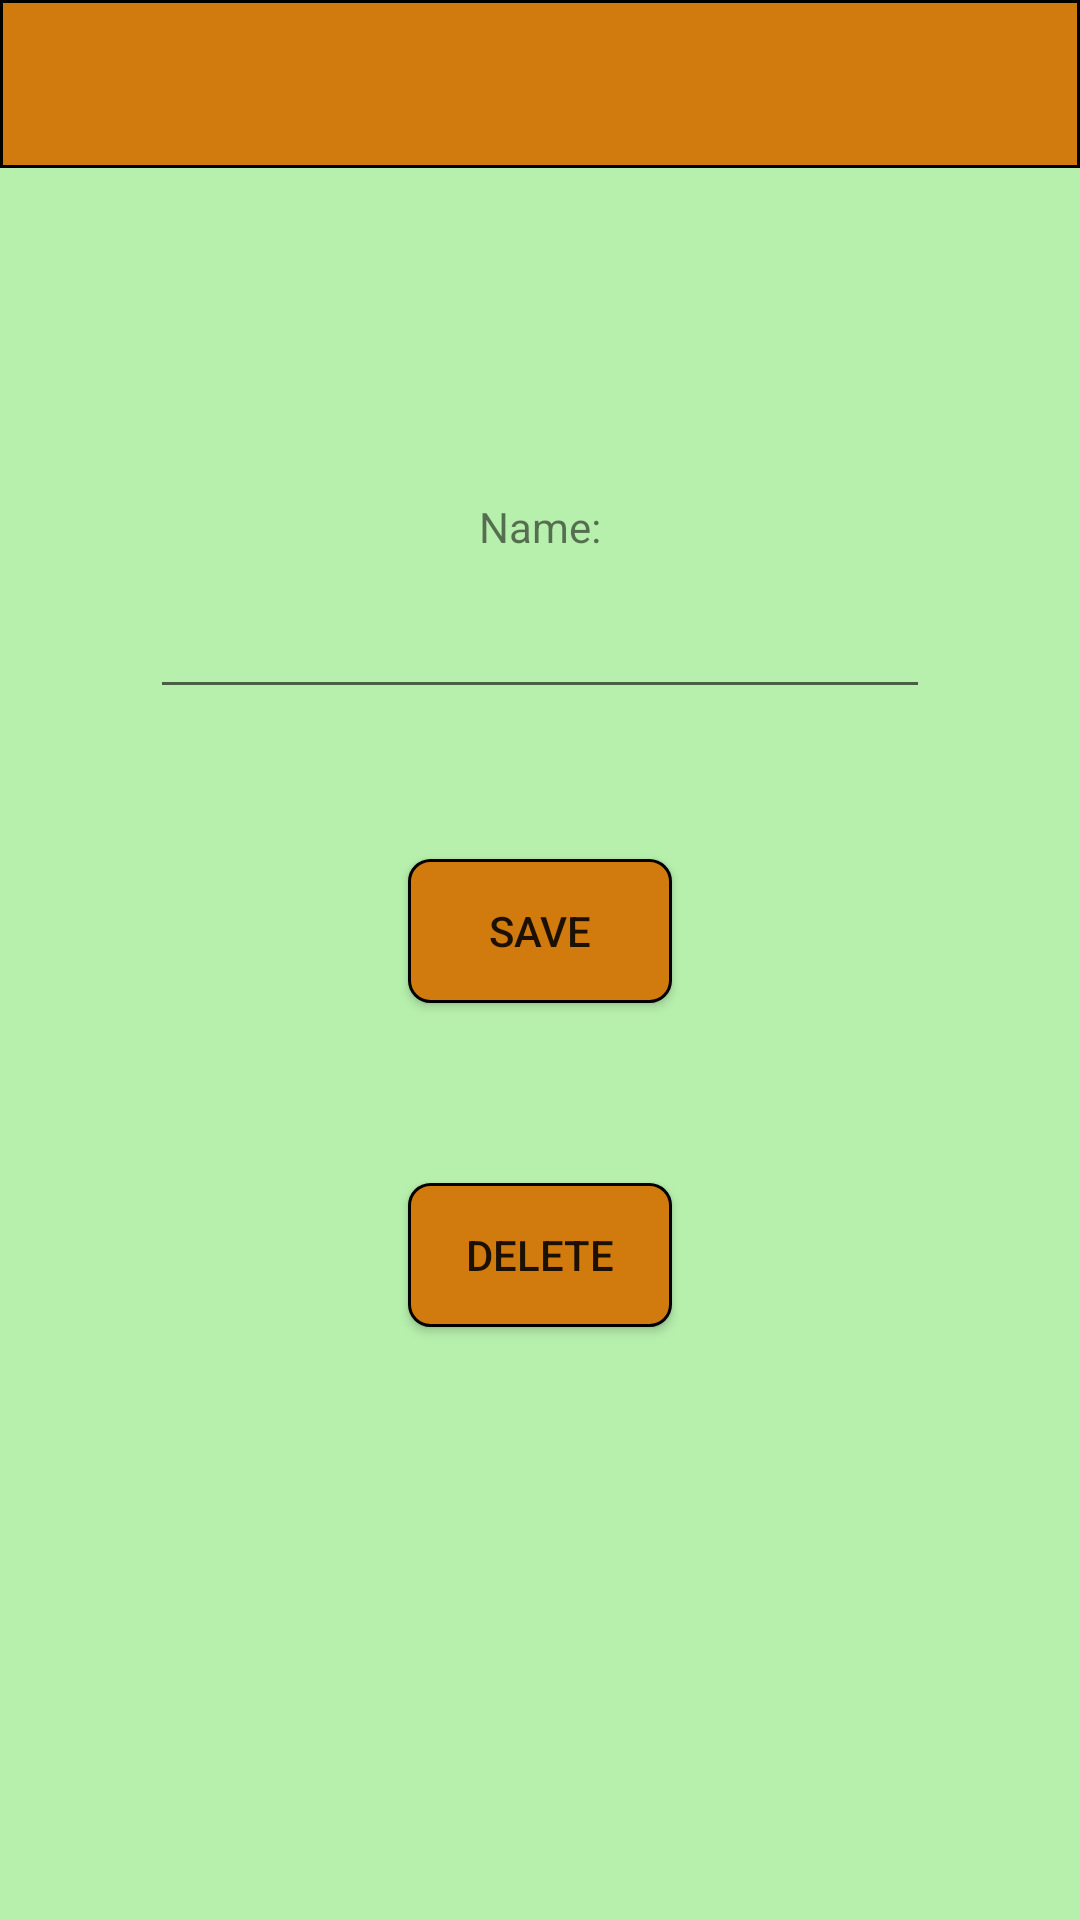

Here is an Android app screen rendered from its layout file. Give the layout XML and the strings, colors and styles it references.
<!-- AndroidManifest.xml: application theme Theme.TourismClubManagement -->
<!-- res/layout/activity_group_edit_info_screen.xml -->
<?xml version="1.0" encoding="utf-8"?>
<androidx.constraintlayout.widget.ConstraintLayout xmlns:android="http://schemas.android.com/apk/res/android"
    xmlns:app="http://schemas.android.com/apk/res-auto"
    xmlns:tools="http://schemas.android.com/tools"
    android:layout_width="match_parent"
    android:layout_height="match_parent"
    tools:context=".GroupEditInfoScreen"
    android:background="@color/Celadon">


    <androidx.appcompat.widget.LinearLayoutCompat
        android:id="@+id/linearLayoutCompat3"
        android:layout_width="match_parent"
        android:layout_height="match_parent"
        android:gravity="center_horizontal"
        android:orientation="vertical"
        app:layout_constraintBottom_toBottomOf="parent"
        app:layout_constraintEnd_toEndOf="parent"
        app:layout_constraintStart_toStartOf="parent"
        app:layout_constraintTop_toTopOf="parent">

        <androidx.appcompat.widget.Toolbar
            android:layout_width="match_parent"
            android:layout_height="wrap_content"
            android:background="@drawable/menu_bar_background"
            android:layout_gravity="center">
            <androidx.appcompat.widget.AppCompatButton
                android:layout_width="40dp"
                android:layout_height="40dp"
                android:id="@+id/logoutButton"
                android:background="@drawable/home_button"
                android:layout_gravity="start"/>
            <TextView
                android:layout_width="wrap_content"
                android:layout_height="wrap_content"
                android:id="@+id/currentGroupName"
                android:textAlignment="center"
                android:layout_marginTop="10dp"
                android:layout_marginBottom="10dp"
                android:layout_marginStart="46dp"
                android:layout_marginEnd="46dp"
                android:layout_gravity="center"/>
        </androidx.appcompat.widget.Toolbar>
        <androidx.appcompat.widget.LinearLayoutCompat
            android:layout_width="match_parent"
            android:layout_height="wrap_content"
            android:orientation="vertical"
            android:gravity="center"
            android:layout_marginTop="100dp">
            <TextView
                android:layout_width="wrap_content"
                android:layout_height="wrap_content"
                android:layout_margin="10dp"
                android:text="Name:" />
            <com.google.android.material.textfield.TextInputEditText
                android:id="@+id/groupNameField"
                android:layout_width="match_parent"
                android:layout_height="wrap_content"
                android:layout_marginHorizontal="50dp"
                android:layout_marginBottom="20dp"
                android:textAlignment="center"
                android:maxLines="1"
                android:maxLength="35" />
            <androidx.appcompat.widget.AppCompatButton
                android:id="@+id/saveGroupInfoButton"
                android:layout_width="wrap_content"
                android:layout_height="wrap_content"
                android:layout_margin="30dp"
                android:background="@drawable/button_background"
                android:text="Save" />
            <androidx.appcompat.widget.AppCompatButton
            android:id="@+id/deleteGroupButton"
            android:layout_width="wrap_content"
            android:layout_height="wrap_content"
            android:layout_margin="30dp"
            android:background="@drawable/button_background"
            android:text="Delete" />
        </androidx.appcompat.widget.LinearLayoutCompat>
    </androidx.appcompat.widget.LinearLayoutCompat>

</androidx.constraintlayout.widget.ConstraintLayout>
<!-- resources referenced by this layout -->
<resources>
  <color name="Celadon">#B7F0AD</color>
  <!-- drawable button_background (drawable) -->
  <?xml version="1.0" encoding="utf-8"?>
  <shape xmlns:android="http://schemas.android.com/apk/res/android">
      <solid android:color="@color/Ochre"/>
      <stroke android:width="1dp" android:color="@color/black"/>
      <corners android:radius="7dp" />
      <padding android:left="10dp" android:top="10dp"
          android:right="10dp" android:bottom="10dp" />
  </shape>
  <!-- drawable menu_bar_background (drawable) -->
  <?xml version="1.0" encoding="utf-8"?>
  <shape xmlns:android="http://schemas.android.com/apk/res/android">
      <solid android:color="@color/Ochre"/>
      <stroke android:width="1dp" android:color="@color/black"/>
      <padding android:left="5dp" android:top="5dp"
          android:right="5dp" android:bottom="5dp" />
  </shape>
  <style name="Theme.TourismClubManagement" parent="Theme.MaterialComponents.DayNight.DarkActionBar">
          
          <item name="colorPrimary">@color/purple_500</item>
          <item name="colorPrimaryVariant">@color/purple_700</item>
          <item name="colorOnPrimary">@color/white</item>
          
          <item name="colorSecondary">@color/teal_200</item>
          <item name="colorSecondaryVariant">@color/teal_700</item>
          <item name="colorOnSecondary">@color/black</item>
          
          <item name="android:statusBarColor">?attr/colorPrimaryVariant</item>
          
      </style>
  <color name="Ochre">#D17B0F</color>
  <color name="black">#FF000000</color>
  <color name="purple_500">#FF6200EE</color>
  <color name="purple_700">#FF3700B3</color>
  <color name="white">#FFFFFFFF</color>
  <color name="teal_200">#FF03DAC5</color>
  <color name="teal_700">#FF018786</color>
</resources>
